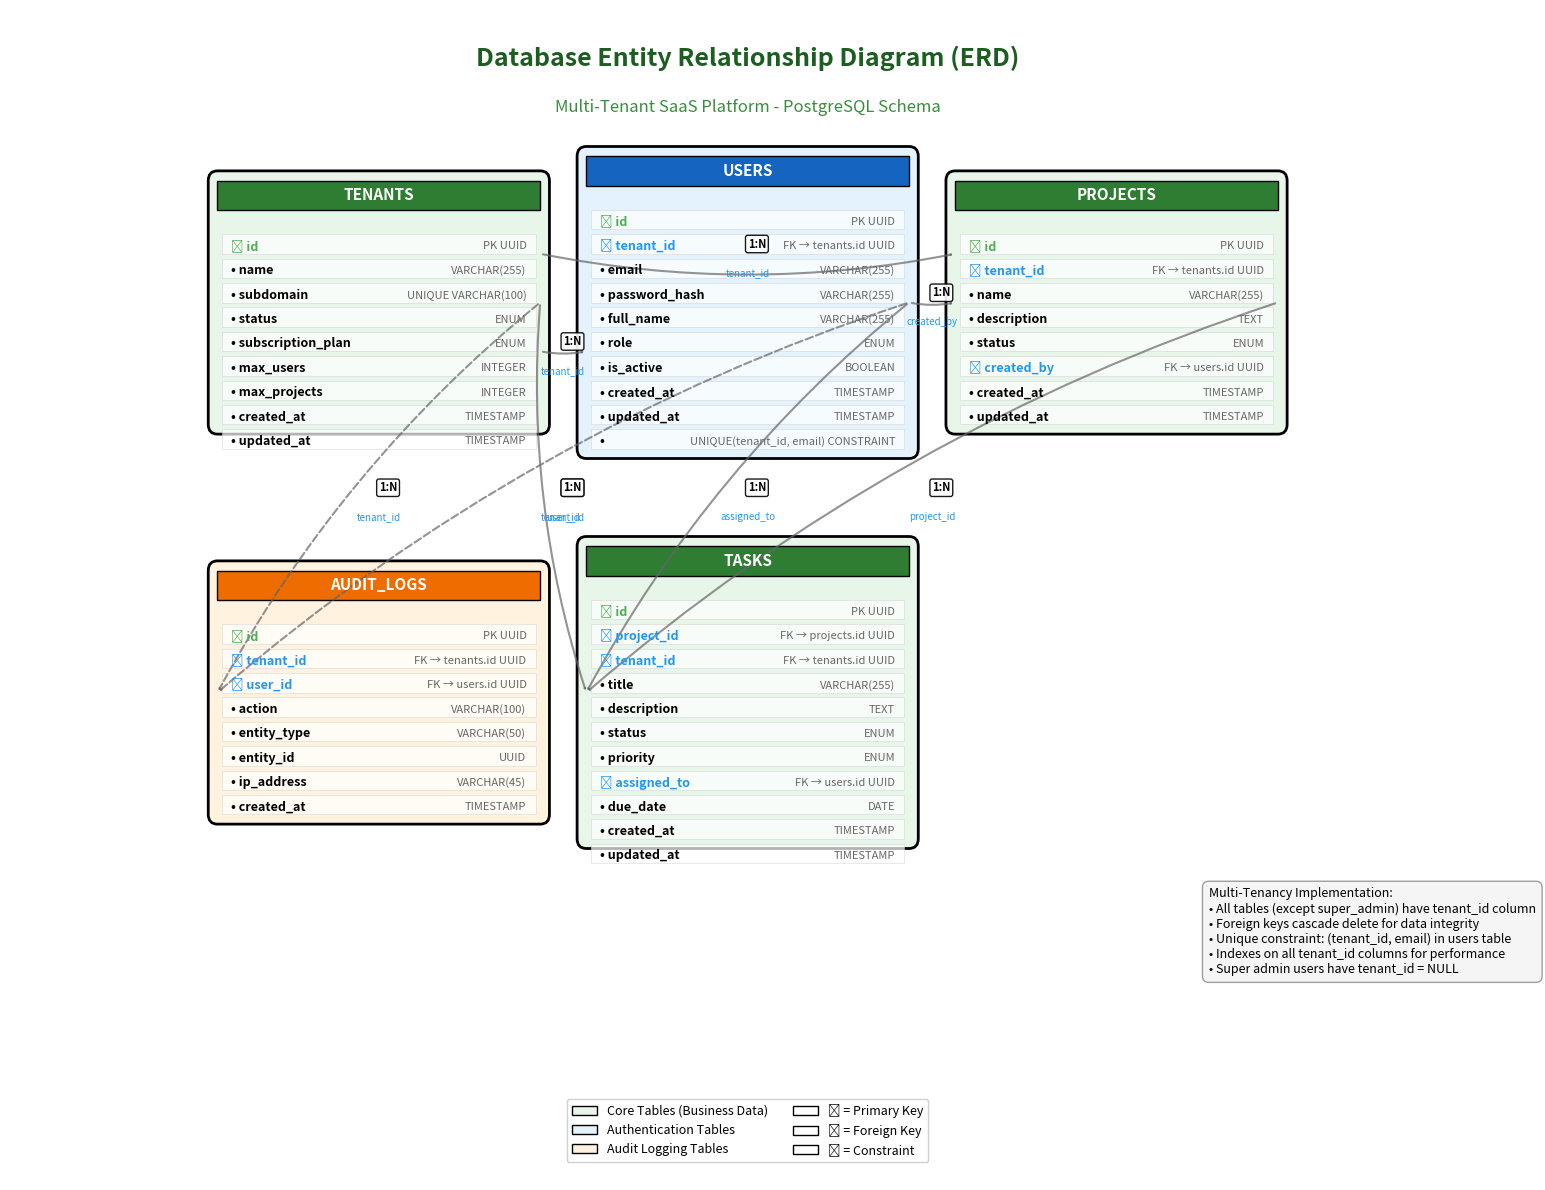

The matplotlib source for this figure: (Note: this script raises an exception after producing the figure.)
import matplotlib.pyplot as plt
import matplotlib.patches as patches
from matplotlib.patches import FancyBboxPatch, FancyArrowPatch
import numpy as np

# Create figure
fig, ax = plt.subplots(figsize=(16, 12))
ax.set_xlim(0, 16)
ax.set_ylim(0, 12)
ax.axis('off')

# Colors for different table types
colors = {
    'core': '#E8F5E9',      # Green for core tables
    'auth': '#E3F2FD',      # Blue for auth tables
    'audit': '#FFF3E0',     # Orange for audit tables
    'text': '#1B5E20',      # Dark green for text
    'pk': '#4CAF50',        # Green for primary keys
    'fk': '#2196F3',        # Blue for foreign keys
    'constraint': '#FF9800' # Orange for constraints
}

# Table positions (centered coordinates)
tables = {
    'tenants': {
        'x': 4, 'y': 9, 'width': 3.5, 'height': 2.5,
        'color': colors['core'],
        'title': 'tenants',
        'columns': [
            ('id', 'PK', 'UUID'),
            ('name', '', 'VARCHAR(255)'),
            ('subdomain', 'UNIQUE', 'VARCHAR(100)'),
            ('status', '', 'ENUM'),
            ('subscription_plan', '', 'ENUM'),
            ('max_users', '', 'INTEGER'),
            ('max_projects', '', 'INTEGER'),
            ('created_at', '', 'TIMESTAMP'),
            ('updated_at', '', 'TIMESTAMP')
        ]
    },
    'users': {
        'x': 8, 'y': 9, 'width': 3.5, 'height': 3,
        'color': colors['auth'],
        'title': 'users',
        'columns': [
            ('id', 'PK', 'UUID'),
            ('tenant_id', 'FK → tenants.id', 'UUID'),
            ('email', '', 'VARCHAR(255)'),
            ('password_hash', '', 'VARCHAR(255)'),
            ('full_name', '', 'VARCHAR(255)'),
            ('role', '', 'ENUM'),
            ('is_active', '', 'BOOLEAN'),
            ('created_at', '', 'TIMESTAMP'),
            ('updated_at', '', 'TIMESTAMP'),
            ('', 'UNIQUE(tenant_id, email)', 'CONSTRAINT')
        ]
    },
    'projects': {
        'x': 12, 'y': 9, 'width': 3.5, 'height': 2.5,
        'color': colors['core'],
        'title': 'projects',
        'columns': [
            ('id', 'PK', 'UUID'),
            ('tenant_id', 'FK → tenants.id', 'UUID'),
            ('name', '', 'VARCHAR(255)'),
            ('description', '', 'TEXT'),
            ('status', '', 'ENUM'),
            ('created_by', 'FK → users.id', 'UUID'),
            ('created_at', '', 'TIMESTAMP'),
            ('updated_at', '', 'TIMESTAMP')
        ]
    },
    'tasks': {
        'x': 8, 'y': 5, 'width': 3.5, 'height': 3,
        'color': colors['core'],
        'title': 'tasks',
        'columns': [
            ('id', 'PK', 'UUID'),
            ('project_id', 'FK → projects.id', 'UUID'),
            ('tenant_id', 'FK → tenants.id', 'UUID'),
            ('title', '', 'VARCHAR(255)'),
            ('description', '', 'TEXT'),
            ('status', '', 'ENUM'),
            ('priority', '', 'ENUM'),
            ('assigned_to', 'FK → users.id', 'UUID'),
            ('due_date', '', 'DATE'),
            ('created_at', '', 'TIMESTAMP'),
            ('updated_at', '', 'TIMESTAMP')
        ]
    },
    'audit_logs': {
        'x': 4, 'y': 5, 'width': 3.5, 'height': 2.5,
        'color': colors['audit'],
        'title': 'audit_logs',
        'columns': [
            ('id', 'PK', 'UUID'),
            ('tenant_id', 'FK → tenants.id', 'UUID'),
            ('user_id', 'FK → users.id', 'UUID'),
            ('action', '', 'VARCHAR(100)'),
            ('entity_type', '', 'VARCHAR(50)'),
            ('entity_id', '', 'UUID'),
            ('ip_address', '', 'VARCHAR(45)'),
            ('created_at', '', 'TIMESTAMP')
        ]
    }
}

# Draw tables
for table_name, table_data in tables.items():
    x, y = table_data['x'], table_data['y']
    width, height = table_data['width'], table_data['height']
    
    # Draw table box
    box = FancyBboxPatch(
        (x - width/2, y - height/2),
        width, height,
        boxstyle="round,pad=0.1",
        facecolor=table_data['color'],
        edgecolor='black',
        linewidth=2
    )
    ax.add_patch(box)
    
    # Draw table header
    header_height = 0.3
    header_box = patches.Rectangle(
        (x - width/2, y - height/2 + height - header_height),
        width, header_height,
        facecolor='#2E7D32' if table_data['color'] == colors['core'] else 
                 '#1565C0' if table_data['color'] == colors['auth'] else
                 '#EF6C00',
        edgecolor='black',
        linewidth=1
    )
    ax.add_patch(header_box)
    
    # Add table title
    ax.text(x, y - height/2 + height - header_height/2,
            table_data['title'].upper(),
            ha='center', va='center',
            fontsize=11, fontweight='bold',
            color='white')
    
    # Add columns
    column_height = 0.25
    start_y = y + height/2 - header_height - column_height
    
    for i, (col_name, col_type, col_datatype) in enumerate(table_data['columns']):
        col_y = start_y - i * column_height
        
        # Draw column background
        col_bg = patches.Rectangle(
            (x - width/2 + 0.05, col_y - column_height + 0.05),
            width - 0.1, column_height - 0.05,
            facecolor='white',
            edgecolor='lightgray',
            linewidth=0.5,
            alpha=0.7
        )
        ax.add_patch(col_bg)
        
        # Column name with type indicator
        if col_type == 'PK':
            col_text = f"🔑 {col_name}"
            col_color = colors['pk']
        elif 'FK' in col_type:
            col_text = f"🔗 {col_name}"
            col_color = colors['fk']
        elif 'CONSTRAINT' in col_type:
            col_text = f"⚡ {col_name}"
            col_color = colors['constraint']
        else:
            col_text = f"• {col_name}"
            col_color = 'black'
        
        # Column name
        ax.text(x - width/2 + 0.15, col_y - column_height/2,
                col_text,
                ha='left', va='center',
                fontsize=9, fontweight='bold',
                color=col_color)
        
        # Column type/datatype
        type_text = col_type if col_type and not col_datatype else f"{col_type} {col_datatype}" if col_type else col_datatype
        ax.text(x + width/2 - 0.15, col_y - column_height/2,
                type_text,
                ha='right', va='center',
                fontsize=8,
                color='#666666',
                fontstyle='italic')

# Draw relationships (arrows)
relationships = [
    # One-to-Many: tenants → users
    ('tenants', 'users', '1', 'N', 'tenant_id'),
    # One-to-Many: tenants → projects
    ('tenants', 'projects', '1', 'N', 'tenant_id'),
    # One-to-Many: tenants → audit_logs
    ('tenants', 'audit_logs', '1', 'N', 'tenant_id'),
    # One-to-Many: users → projects (created_by)
    ('users', 'projects', '1', 'N', 'created_by'),
    # One-to-Many: users → tasks (assigned_to)
    ('users', 'tasks', '1', 'N', 'assigned_to'),
    # One-to-Many: users → audit_logs
    ('users', 'audit_logs', '1', 'N', 'user_id'),
    # One-to-Many: projects → tasks
    ('projects', 'tasks', '1', 'N', 'project_id'),
    # One-to-Many: tenants → tasks
    ('tenants', 'tasks', '1', 'N', 'tenant_id')
]

# Draw relationship lines
for from_table, to_table, from_card, to_card, fk_column in relationships:
    from_x = tables[from_table]['x'] + tables[from_table]['width']/2
    from_y = tables[from_table]['y']
    to_x = tables[to_table]['x'] - tables[to_table]['width']/2
    to_y = tables[to_table]['y']
    
    # Adjust positions to avoid overlap
    if from_table == 'tenants' and to_table == 'users':
        from_y -= 0.5
        to_y -= 0.5
    elif from_table == 'tenants' and to_table == 'projects':
        from_y += 0.5
        to_y += 0.5
    
    # Draw line
    arrow = FancyArrowPatch(
        (from_x, from_y), (to_x, to_y),
        arrowstyle='-|>,head_width=0.3,head_length=0.3',
        color='#666666',
        linewidth=1.5,
        linestyle='--' if 'audit' in to_table else '-',
        alpha=0.7,
        connectionstyle="arc3,rad=0.1"
    )
    ax.add_patch(arrow)
    
    # Add cardinality labels
    mid_x = (from_x + to_x) / 2
    mid_y = (from_y + to_y) / 2
    
    # Adjust label position
    label_x = mid_x + 0.1
    label_y = mid_y + 0.1
    
    ax.text(label_x, label_y, f"{from_card}:{to_card}",
            ha='center', va='center',
            fontsize=8, fontweight='bold',
            bbox=dict(boxstyle='round,pad=0.2', facecolor='white', alpha=0.9))
    
    # Add FK column name
    fk_x = (from_x + to_x) / 2
    fk_y = (from_y + to_y) / 2 - 0.2
    
    ax.text(fk_x, fk_y, fk_column,
            ha='center', va='center',
            fontsize=7, fontstyle='italic',
            color='#2196F3')

# Add title
ax.text(8, 11.5, 'Database Entity Relationship Diagram (ERD)',
        ha='center', va='center',
        fontsize=18, fontweight='bold',
        color='#1B5E20')

# Add subtitle
ax.text(8, 11, 'Multi-Tenant SaaS Platform - PostgreSQL Schema',
        ha='center', va='center',
        fontsize=12,
        color='#388E3C')

# Add legend
legend_elements = [
    patches.Patch(facecolor=colors['core'], edgecolor='black', 
                  label='Core Tables (Business Data)'),
    patches.Patch(facecolor=colors['auth'], edgecolor='black', 
                  label='Authentication Tables'),
    patches.Patch(facecolor=colors['audit'], edgecolor='black', 
                  label='Audit Logging Tables'),
    patches.Patch(facecolor='white', edgecolor='black',
                  label='🔑 = Primary Key'),
    patches.Patch(facecolor='white', edgecolor='black',
                  label='🔗 = Foreign Key'),
    patches.Patch(facecolor='white', edgecolor='black',
                  label='⚡ = Constraint'),
]

ax.legend(handles=legend_elements, loc='lower center',
          bbox_to_anchor=(0.5, 0.01), ncol=2,
          fontsize=9, framealpha=0.9)

# Add multi-tenancy note
tenancy_note = """Multi-Tenancy Implementation:
• All tables (except super_admin) have tenant_id column
• Foreign keys cascade delete for data integrity
• Unique constraint: (tenant_id, email) in users table
• Indexes on all tenant_id columns for performance
• Super admin users have tenant_id = NULL"""

ax.text(13, 3, tenancy_note,
        ha='left', va='top',
        fontsize=9,
        bbox=dict(boxstyle='round,pad=0.5', facecolor='#F5F5F5', edgecolor='#9E9E9E'))

plt.tight_layout()
plt.savefig('docs/images/database-erd.png', dpi=300, bbox_inches='tight')
plt.savefig('docs/images/database-erd.pdf', bbox_inches='tight')
print("Database ERD diagram saved to docs/images/database-erd.png")